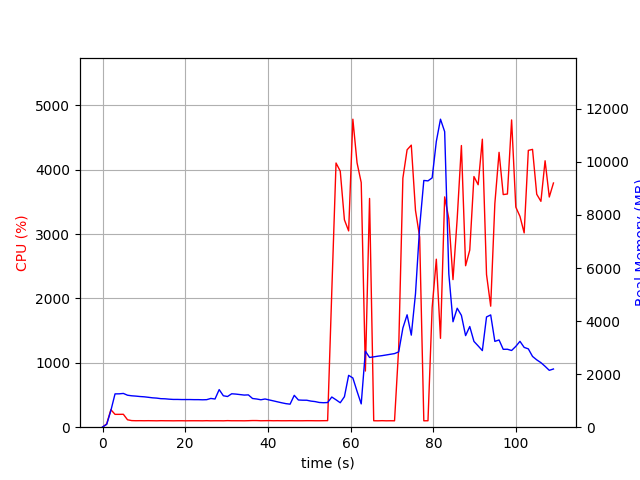

The table this chart was drawn from, first rows:
elapsed_time, nproc, cpu, mem_real, mem_virtual
4.363059997558594e-05, 1, 0.0, 9.742, 3185
1.006, 1, 52.7, 106.5, 766.3
2.013, 1, 272.0, 627.8, 4756
3.021, 1, 199.5, 1256, 5418
4.028, 1, 199.6, 1258, 5418
5.034, 1, 200.6, 1273, 5446
6.041, 1, 115.2, 1206, 5446
7.047, 1, 102.4, 1184, 5446
8.052, 1, 100.5, 1172, 5446
9.059, 1, 101.3, 1156, 5446
10.07, 1, 100.3, 1146, 5446
11.07, 1, 101.3, 1127, 5446
12.08, 1, 100.4, 1108, 5446
13.09, 1, 99.3, 1097, 5446
14.09, 1, 101.2, 1076, 5446
15.1, 1, 100.2, 1071, 5446
16.11, 1, 100.2, 1056, 5446
17.12, 1, 99.1, 1047, 5446
18.13, 1, 100.2, 1047, 5446
19.13, 1, 100.3, 1042, 5446
20.14, 1, 99.2, 1042, 5446
21.15, 1, 100.2, 1042, 5446
22.16, 1, 100.2, 1039, 5446
23.17, 1, 100.2, 1039, 5446
24.17, 1, 99.2, 1033, 5446
25.18, 1, 101.2, 1038, 5446
26.19, 1, 99.2, 1084, 5446
27.2, 1, 100.1, 1063, 5446
28.21, 1, 100.1, 1417, 5606
29.22, 1, 99.1, 1185, 5606
30.23, 1, 102.1, 1157, 5606
31.23, 1, 100.1, 1260, 5606
32.24, 1, 100.2, 1248, 5606
33.25, 1, 100.1, 1230, 5606
34.26, 1, 99.2, 1211, 5606
35.27, 1, 101.1, 1218, 5606
36.28, 1, 103.2, 1082, 5606
37.29, 1, 103.0, 1063, 5606
38.3, 1, 100.1, 1034, 5606
39.3, 1, 101.1, 1063, 5606
40.31, 1, 102.1, 1028, 5606
41.32, 1, 100.1, 992.4, 5606
42.33, 1, 101.2, 955.5, 5606
43.34, 1, 100.1, 920.0, 5606
44.35, 1, 100.2, 887.9, 5606
45.36, 1, 101.1, 868.3, 5606
46.37, 1, 100.1, 1202, 5606
47.37, 1, 100.1, 1025, 5606
48.38, 1, 100.1, 1018, 5606
49.39, 1, 101.2, 1016, 5606
50.4, 1, 101.1, 983.8, 5606
51.41, 1, 100.2, 965.5, 5606
52.42, 1, 100.1, 931.9, 5606
53.43, 1, 101.1, 923, 5606
54.44, 1, 102.0, 929.5, 5606
55.45, 1, 2114, 1138, 5986
56.47, 1, 4104, 1033, 5986
57.49, 1, 3978, 921.9, 6006
58.5, 1, 3221, 1149, 6602
59.52, 1, 3049, 1955, 7882
... 49 more rows
